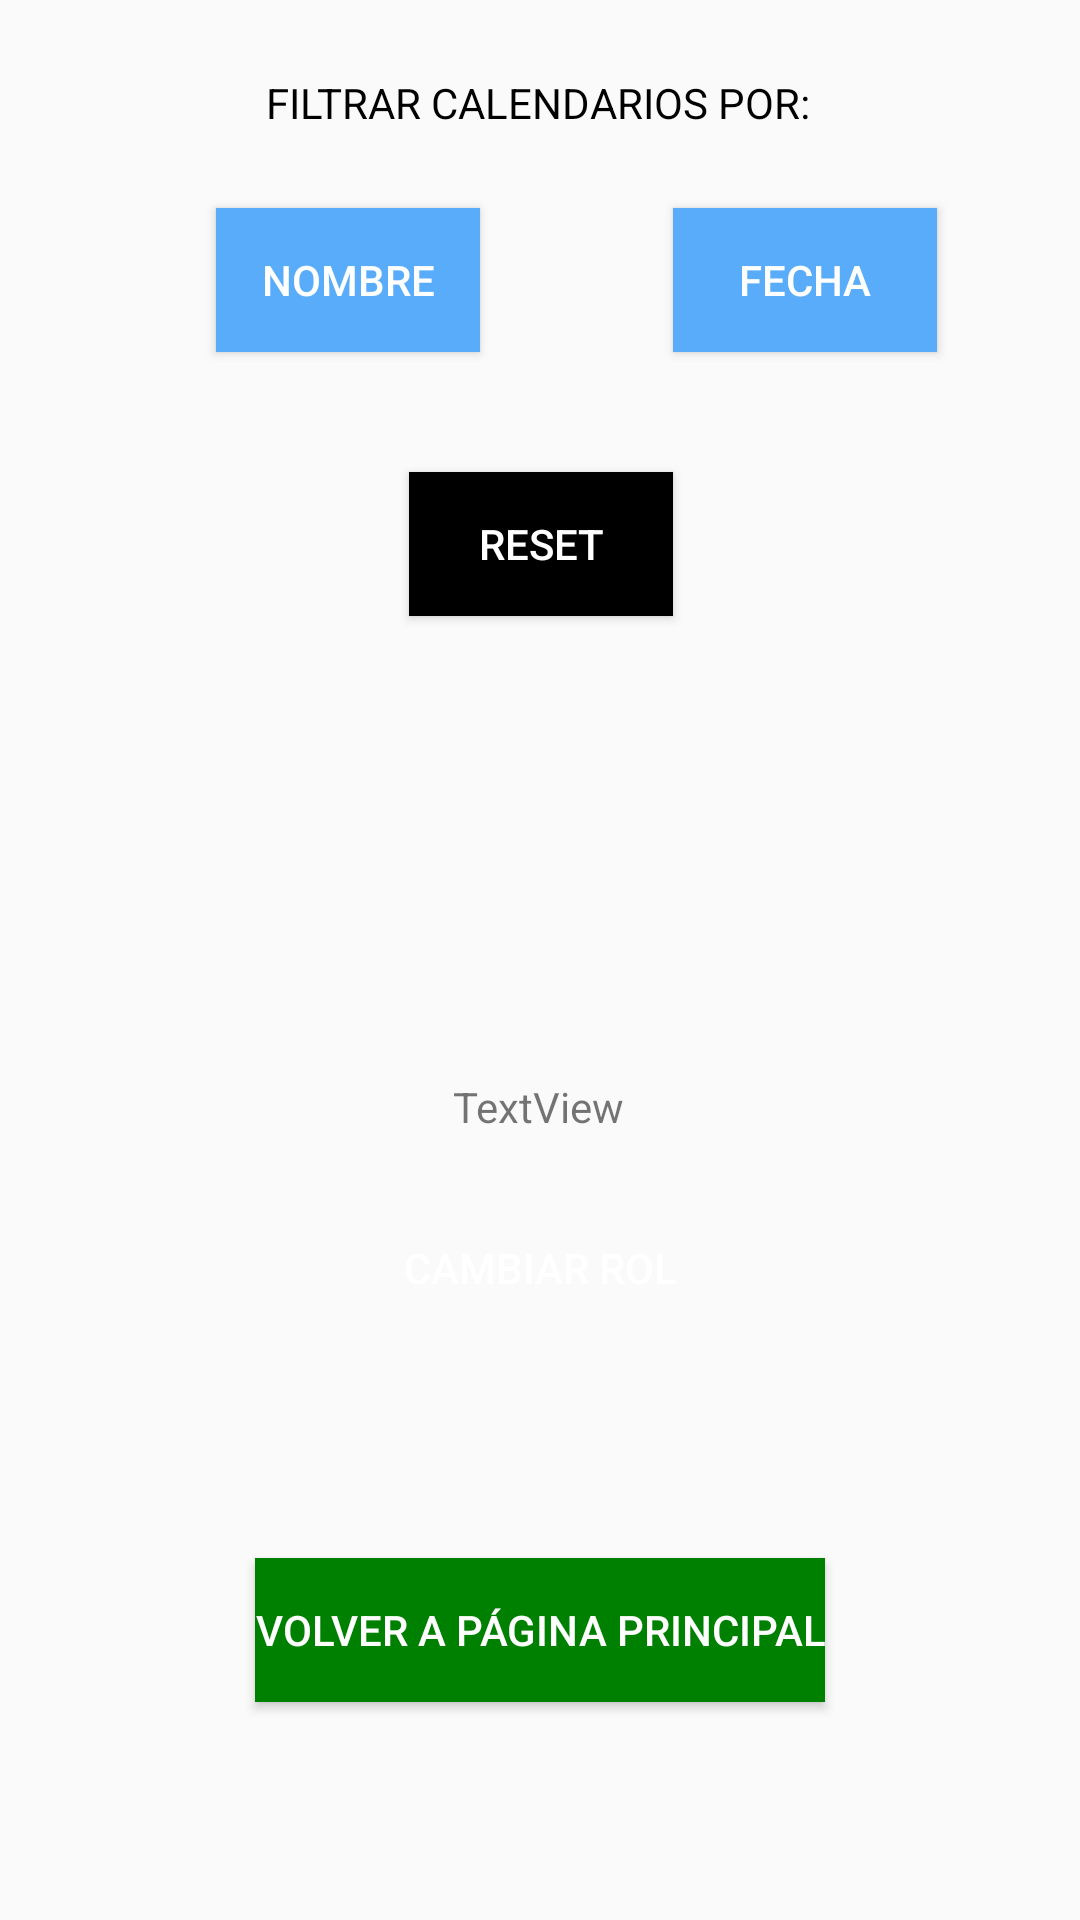

Reconstruct the res/layout file that produces this screen, plus the resources it refers to.
<!-- AndroidManifest.xml: application theme Theme.TFG -->
<!-- res/layout/activity_filtrar_calendario.xml -->
<?xml version="1.0" encoding="utf-8"?>
<androidx.constraintlayout.widget.ConstraintLayout xmlns:android="http://schemas.android.com/apk/res/android"
    xmlns:app="http://schemas.android.com/apk/res-auto"
    xmlns:tools="http://schemas.android.com/tools"
    android:layout_width="match_parent"
    android:layout_height="match_parent">

    <TextView
        android:id="@+id/textViewFiltrar"
        android:layout_width="wrap_content"
        android:layout_height="wrap_content"
        android:text="FILTRAR CALENDARIOS POR:"
        android:textColor="@color/black"
        app:layout_constraintBottom_toTopOf="@+id/textViewCambiarRol"
        app:layout_constraintEnd_toEndOf="parent"
        app:layout_constraintHorizontal_bias="0.497"
        app:layout_constraintStart_toStartOf="parent"
        app:layout_constraintTop_toTopOf="parent"
        app:layout_constraintVertical_bias="0.072" />

    <Button
        android:id="@+id/nameFilterButton"
        android:layout_width="wrap_content"
        android:layout_height="wrap_content"
        android:layout_marginStart="72dp"
        android:background="@color/lightblue"
        android:textColor="@color/white"
        android:text="NOMBRE"
        app:layout_constraintBottom_toBottomOf="parent"
        app:layout_constraintStart_toStartOf="parent"
        app:layout_constraintTop_toTopOf="parent"
        app:layout_constraintVertical_bias="0.117" />

    <Button
        android:id="@+id/dateFilterButton"
        android:layout_width="wrap_content"
        android:layout_height="wrap_content"
        android:background="@color/lightblue"
        android:textColor="@color/white"
        android:text="FECHA"
        app:layout_constraintBottom_toBottomOf="parent"
        app:layout_constraintEnd_toEndOf="parent"
        app:layout_constraintHorizontal_bias="0.573"
        app:layout_constraintStart_toEndOf="@+id/nameFilterButton"
        app:layout_constraintTop_toTopOf="parent"
        app:layout_constraintVertical_bias="0.117" />

    <Button
        android:id="@+id/resetButton"
        android:layout_width="wrap_content"
        android:layout_height="wrap_content"
        android:layout_marginTop="40dp"
        android:background="@color/black"
        android:textColor="@color/white"
        android:text="RESET"
        app:layout_constraintEnd_toEndOf="parent"
        app:layout_constraintHorizontal_bias="0.501"
        app:layout_constraintStart_toStartOf="parent"
        app:layout_constraintTop_toBottomOf="@+id/nameFilterButton" />

    <Button
        android:id="@+id/cambiarRol"
        android:layout_width="wrap_content"
        android:layout_height="wrap_content"
        android:background="@color/transparent_black"
        android:textColor="@color/white"
        android:text="CAMBIAR ROL"
        app:layout_constraintBottom_toBottomOf="parent"
        app:layout_constraintEnd_toEndOf="parent"
        app:layout_constraintStart_toStartOf="parent"
        app:layout_constraintTop_toBottomOf="@+id/resetButton" />

    <TextView
        android:id="@+id/textViewCambiarRol"
        android:layout_width="wrap_content"
        android:layout_height="wrap_content"
        android:text="TextView"
        app:layout_constraintBottom_toTopOf="@+id/cambiarRol"
        app:layout_constraintEnd_toEndOf="parent"
        app:layout_constraintHorizontal_bias="0.498"
        app:layout_constraintStart_toStartOf="parent"
        app:layout_constraintTop_toBottomOf="@+id/resetButton"
        app:layout_constraintVertical_bias="0.883" />

    <Button
        android:id="@+id/buttonConfirmarAjustes"
        android:layout_width="wrap_content"
        android:layout_height="wrap_content"
        android:text="VOLVER A PÁGINA PRINCIPAL"
        android:background="@color/green"
        android:textColor="@color/white"
        app:layout_constraintBottom_toBottomOf="parent"
        app:layout_constraintEnd_toEndOf="parent"
        app:layout_constraintStart_toStartOf="parent"
        app:layout_constraintTop_toBottomOf="@+id/cambiarRol" />
</androidx.constraintlayout.widget.ConstraintLayout>
<!-- resources referenced by this layout -->
<resources>
  <color name="black">#FF000000</color>
  <color name="green">#008000</color>
  <color name="lightblue">#58ACFA</color>
  <color name="white">#FFFFFFFF</color>
  <style name="Theme.TFG" parent="Theme.AppCompat.Light.NoActionBar">
      </style>
</resources>
